Run: headless pygame with SDL's dummy video driver; simulated clock (each Clock.tick advances the game by its frame time, no real sleeping); random seed 0; keys injected as events and as key.get_pressed() state; no mouse input.
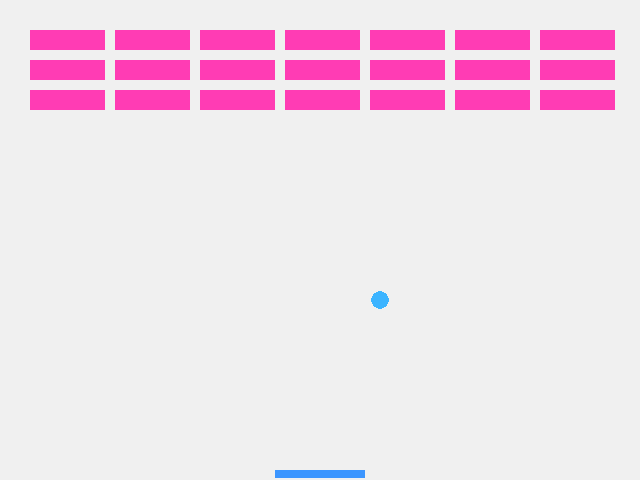
Frame 1 of 4 · flips 1–60 · no input
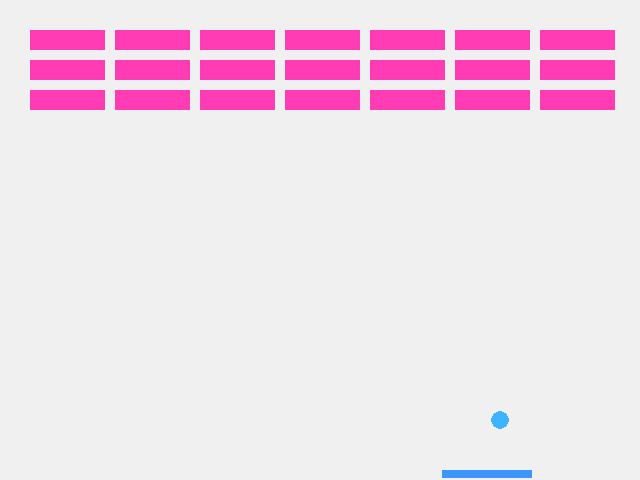
Frame 2 of 4 · flips 61–180 · tapped SPACE, RETURN · held RIGHT (→), D
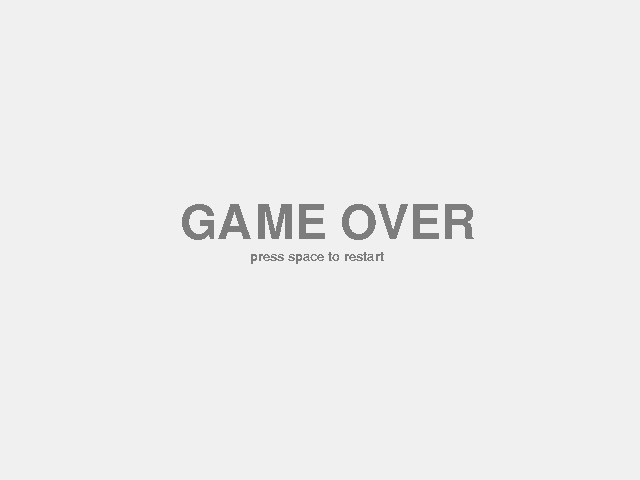
Frame 3 of 4 · flips 181–300 · held DOWN (↓), S
Frame 4 of 4 · flips 301–420 · held LEFT (←), A, UP (↑), W · screen unchanged from frame 3, image omitted

The pygame program that drew these frames:

import pygame, sys
from pygame.locals import *


pygame.init()
screen = pygame.display.set_mode((640, 480))
pygame.display.set_caption('brickbreak')


game = 0

ball_x = 320
ball_y = 240
ball_r = 9
Bx_move = 1
By_move = 1

paddle_x = 275
paddle_y = 470
paddle_W = 90
paddle_H = 8
Px_move = 1.4
Py_move = 1.4

bricks = []
bricks_cols = 3
bricks_rows = 7
brick_H = 20
brick_W = 75
brick_padding = 10
brick_Offsettop = 30
brick_Offsetleft = 30

key = [False, False, False]

font = pygame.font.Font(None, 70)
font2 = pygame.font.Font(None, 20)
text = font.render("GAME OVER", 0, (125, 125, 125), (240, 240, 240))
text2 = font2.render("press space to restart", 0, (125, 125, 125), (240, 240, 240))
text3 = font.render("Congratulation!", 0, (125, 125, 125), (240, 240, 240))


def Brickinit():
    global bricks_cols, bricks_rows, brick_H, brick_W, brick_padding, brick_Offsettop, brick_Offsetleft
    for col in range(bricks_cols):
        for row in range(bricks_rows):
            state = 1
            x = brick_Offsetleft + row*(brick_W + brick_padding)
            y = brick_Offsettop + col*(brick_H + brick_padding)
            bricks.append([x, y, state])

def data_update():
    global ball_x, ball_y, Bx_move, By_move, paddle_x, paddle_y, game

    if ball_x <= ball_r/2 or ball_x >= 640 - ball_r/2:
        Bx_move = -Bx_move
    if ball_y <= ball_r/2:
        By_move = -By_move
    if ball_y >= 480:
        game = 1
        return
    if ball_y >= 480 - paddle_H - ball_r/2 and paddle_x + paddle_W >= ball_x >= paddle_x:
        By_move = -By_move
    ball_x += Bx_move
    ball_y += By_move

    game = 2
    for brick in bricks:
        if brick[2] == 1:
            game = 0
            if brick[0] <= ball_x <= brick[0] + brick_W and brick[1] <= ball_y - ball_r/2 <= brick[1] + brick_H:
                By_move = -By_move
                brick[2] = 0
    else:
        if game == 2:
            return

    if key[0] == True and paddle_x >= 0:
        paddle_x -= Px_move
    if key[1] == True and paddle_x + paddle_W <= 640:
        paddle_x += Px_move

def draw_ball():
    pygame.draw.circle(screen, (60, 180, 255), (ball_x, ball_y), ball_r, 0)

def draw_brick():
    global bricks_cols, bricks_rows, brick_H, brick_W, brick_padding, brick_Offsettop, brick_Offsetleft, bricks
    for brick in bricks:
        if brick[2] == 1:
            pygame.draw.rect(screen, (255, 60, 180), (brick[0], brick[1], brick_W, brick_H), 0)

def draw_paddle():
    pygame.draw.rect(screen, (60, 150, 255), (paddle_x, paddle_y, paddle_W, paddle_H), 0)

def draw():
    draw_ball()
    draw_paddle()
    draw_brick()

Brickinit()

while True:
    screen.fill((240, 240, 240))
    for event in pygame.event.get():
        if event.type == QUIT or event.type == KEYDOWN and event.key == K_ESCAPE:
            pygame.quit()
            sys.exit()

        if event.type == KEYDOWN:
            if event.key == K_LEFT:
                key[0] = True
            if event.key == K_RIGHT:
                key[1] = True
            if event.key == K_SPACE:
                key[2] = True

        if event.type == KEYUP:
            if event.key == K_LEFT:
                key[0] = False
            if event.key == K_RIGHT:
                key[1] = False
            if event.key == K_SPACE:
                key[2] = False


    if game == 0:
        data_update()
        draw()
    elif game == 1:
        screen.blit(text, (180, 200))
        screen.blit(text2, (250, 250))

        if key[2] == True:
            ball_x = 320
            ball_y = 240
            paddle_x = 275
            paddle_y = 470
            bricks = []
            Brickinit()
            game = 0
    else:
        screen.blit(text3, (150, 200))
        screen.blit(text2, (250, 250))

        if key[2] == True:
            ball_x = 320
            ball_y = 240
            paddle_x = 275
            paddle_y = 470
            bricks = []
            Brickinit()
            game = 0


    pygame.time.delay(5)
    pygame.display.update()
